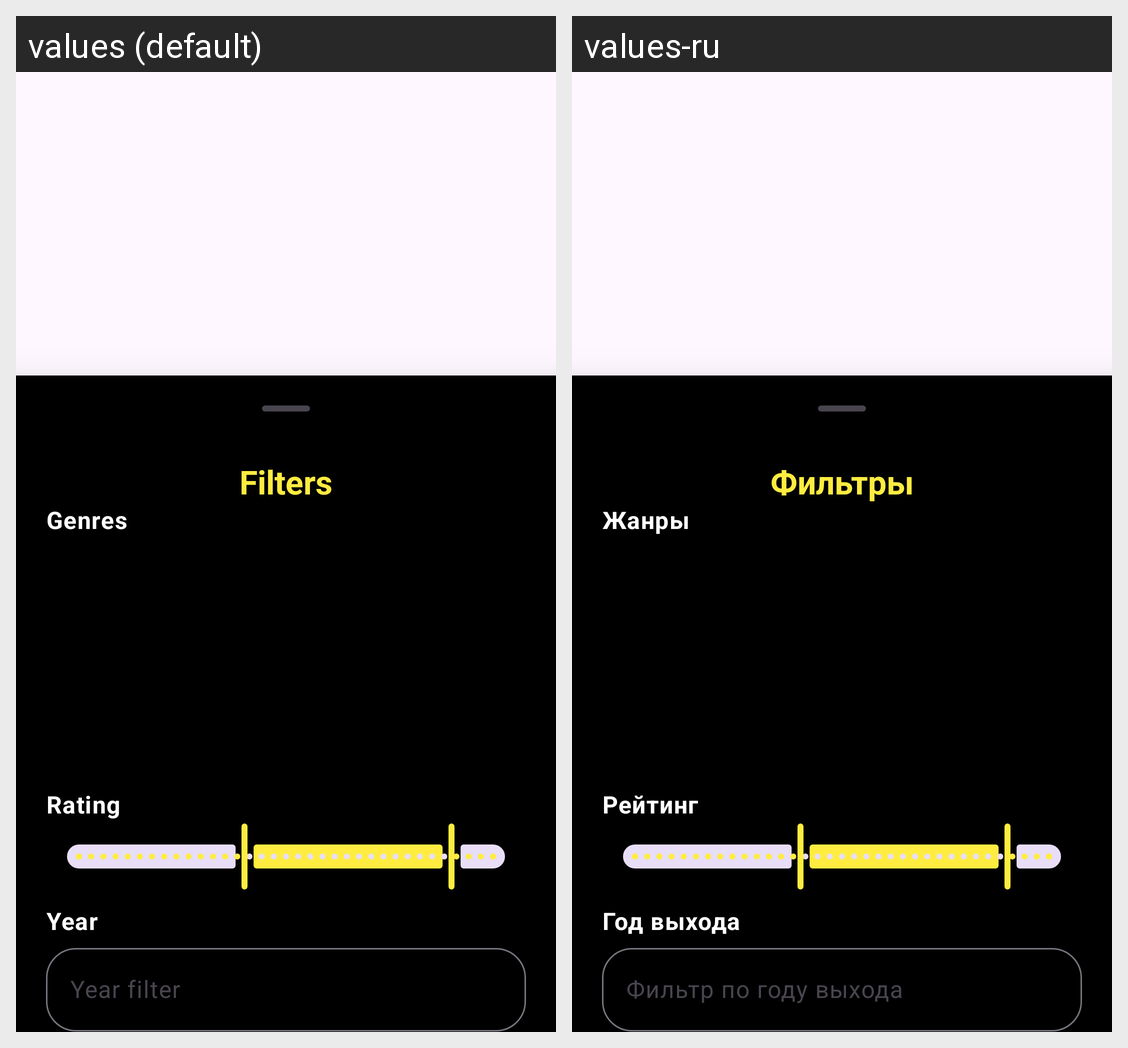

Here is an Android app screen in its default locale and in the app's own translations. Write out the translated-string differences for the strings that appear on this screen.
Android screen res/layout/fragment_filter_bottom_sheet.xml rendered under 2 locales, left to right: values (default), values-ru. Device: Nexus 5 (rendered at 1080×1920; each locale shown at half size, 540×960, under a caption strip naming it); theme Theme.YourMovieBase.
Strings drawn on this screen, with the default value and each locale's value (text and hints the layout hard-codes, and strings that could not be matched under every locale, appear in the picture but are not listed):

text_filters
  values: Filters
  values-ru: Фильтры

text_genres
  values: Genres
  values-ru: Жанры

text_rating
  values: Rating
  values-ru: Рейтинг

text_year
  values: Year
  values-ru: Год выхода

text_year_filter
  values: Year filter
  values-ru: Фильтр по году выхода
